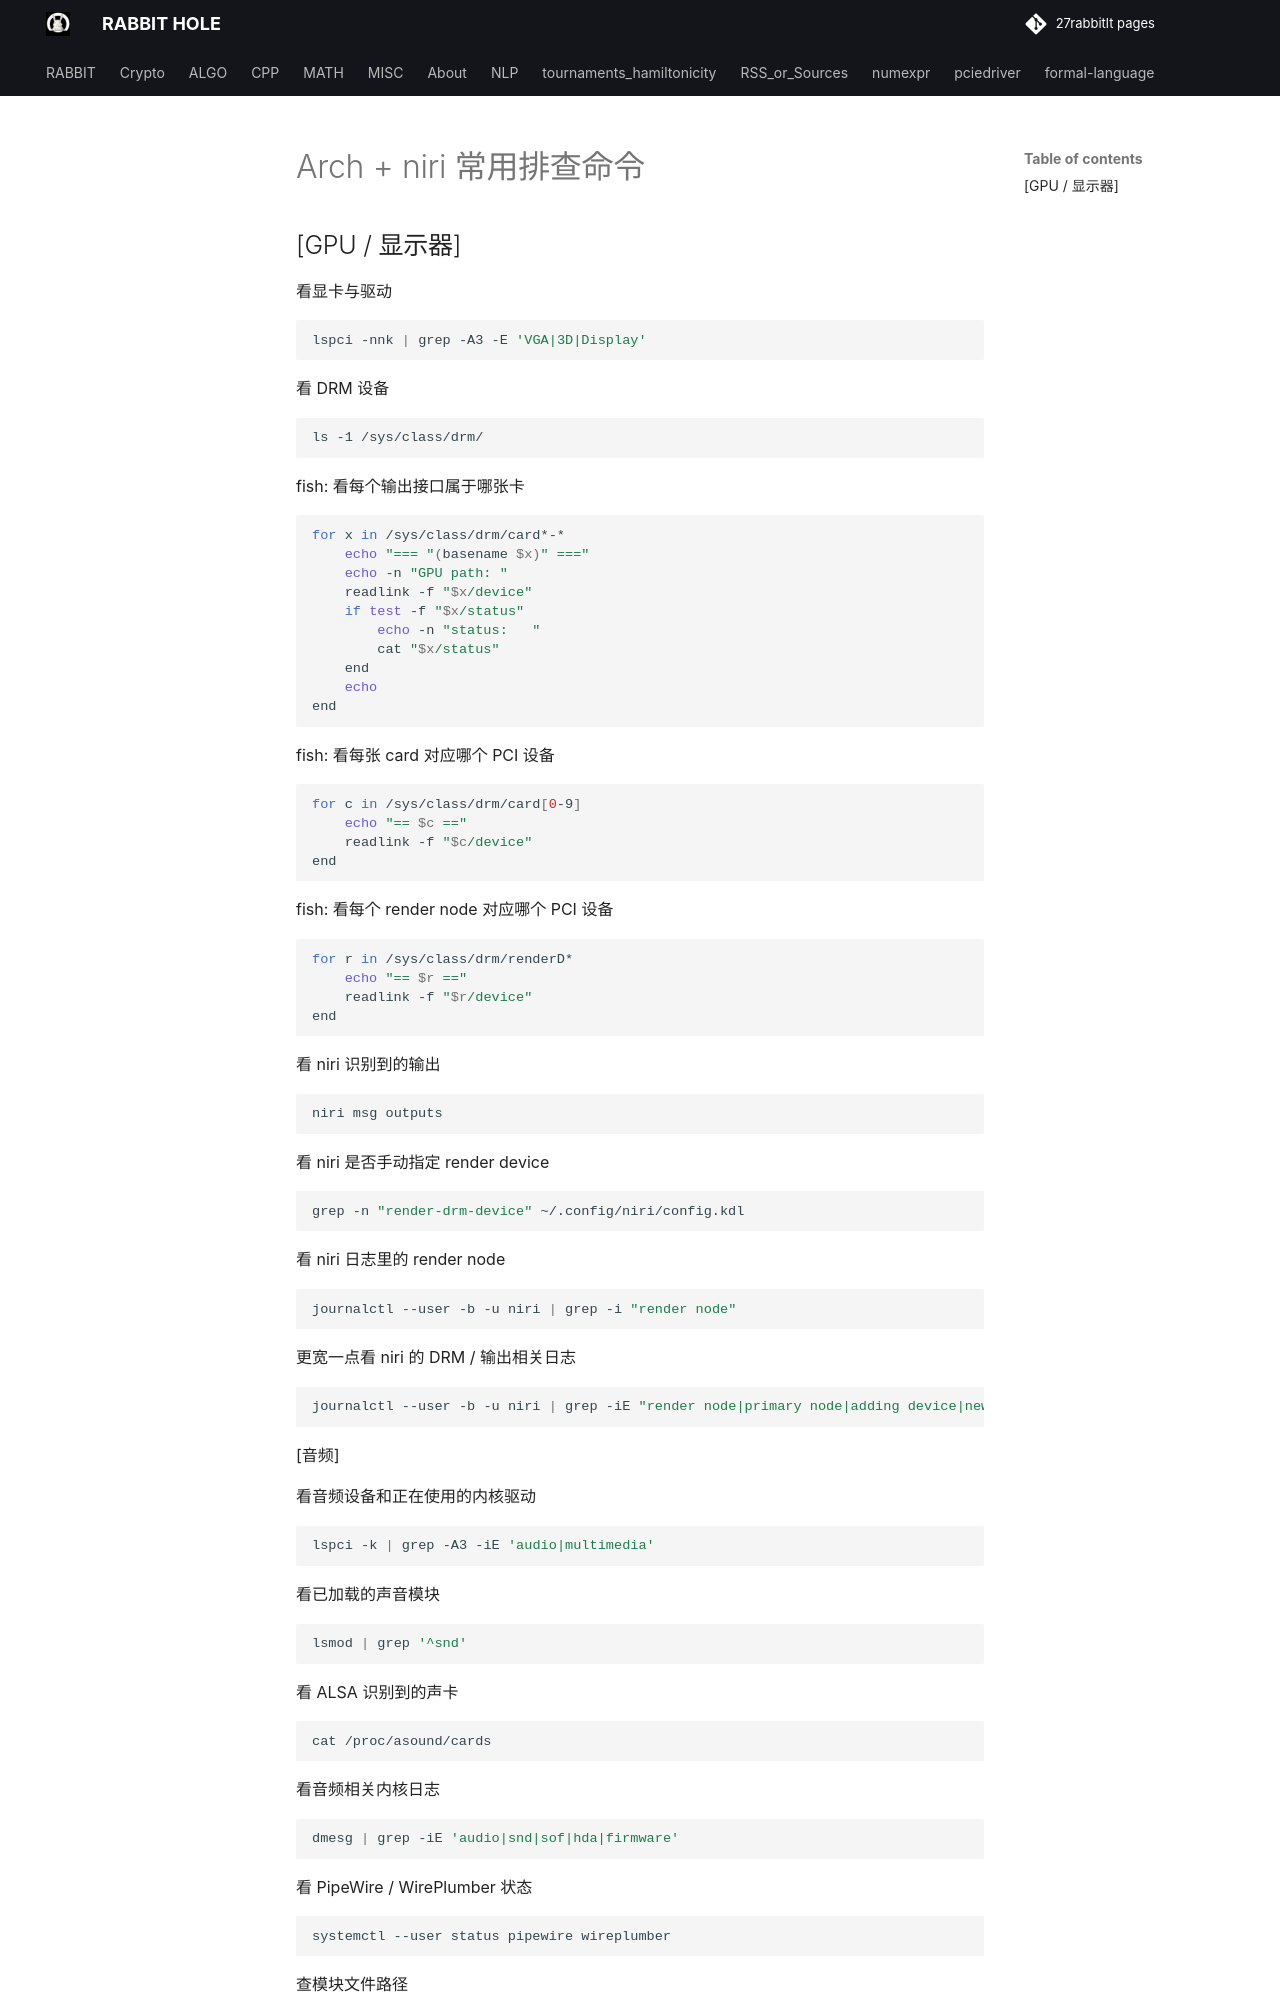

repository: 27rabbitlt/27rabbitlt.github.io · page: posts/MISC/debug-GPU-CLI/index.html · generator: mkdocs

# Arch + niri 常用排查命令

## [GPU / 显示器]

看显卡与驱动
```bash
lspci -nnk | grep -A3 -E 'VGA|3D|Display'
```

看 DRM 设备
```bash
ls -1 /sys/class/drm/
```

fish: 看每个输出接口属于哪张卡
```bash
for x in /sys/class/drm/card*-*
    echo "=== "(basename $x)" ==="
    echo -n "GPU path: "
    readlink -f "$x/device"
    if test -f "$x/status"
        echo -n "status:   "
        cat "$x/status"
    end
    echo
end
```

fish: 看每张 card 对应哪个 PCI 设备
```bash
for c in /sys/class/drm/card[0-9]
    echo "== $c =="
    readlink -f "$c/device"
end
```

fish: 看每个 render node 对应哪个 PCI 设备
```bash
for r in /sys/class/drm/renderD*
    echo "== $r =="
    readlink -f "$r/device"
end
```

看 niri 识别到的输出
```bash
niri msg outputs
```

看 niri 是否手动指定 render device
```bash
grep -n "render-drm-device" ~/.config/niri/config.kdl
```

看 niri 日志里的 render node
```bash
journalctl --user -b -u niri | grep -i "render node"
```

更宽一点看 niri 的 DRM / 输出相关日志
```bash
journalctl --user -b -u niri | grep -iE "render node|primary node|adding device|new connector"
```


[音频]

看音频设备和正在使用的内核驱动
```bash
lspci -k | grep -A3 -iE 'audio|multimedia'
```

看已加载的声音模块
```bash
lsmod | grep '^snd'
```

看 ALSA 识别到的声卡
```bash
cat /proc/asound/cards
```

看音频相关内核日志
```bash
dmesg | grep -iE 'audio|snd|sof|hda|firmware'
```
